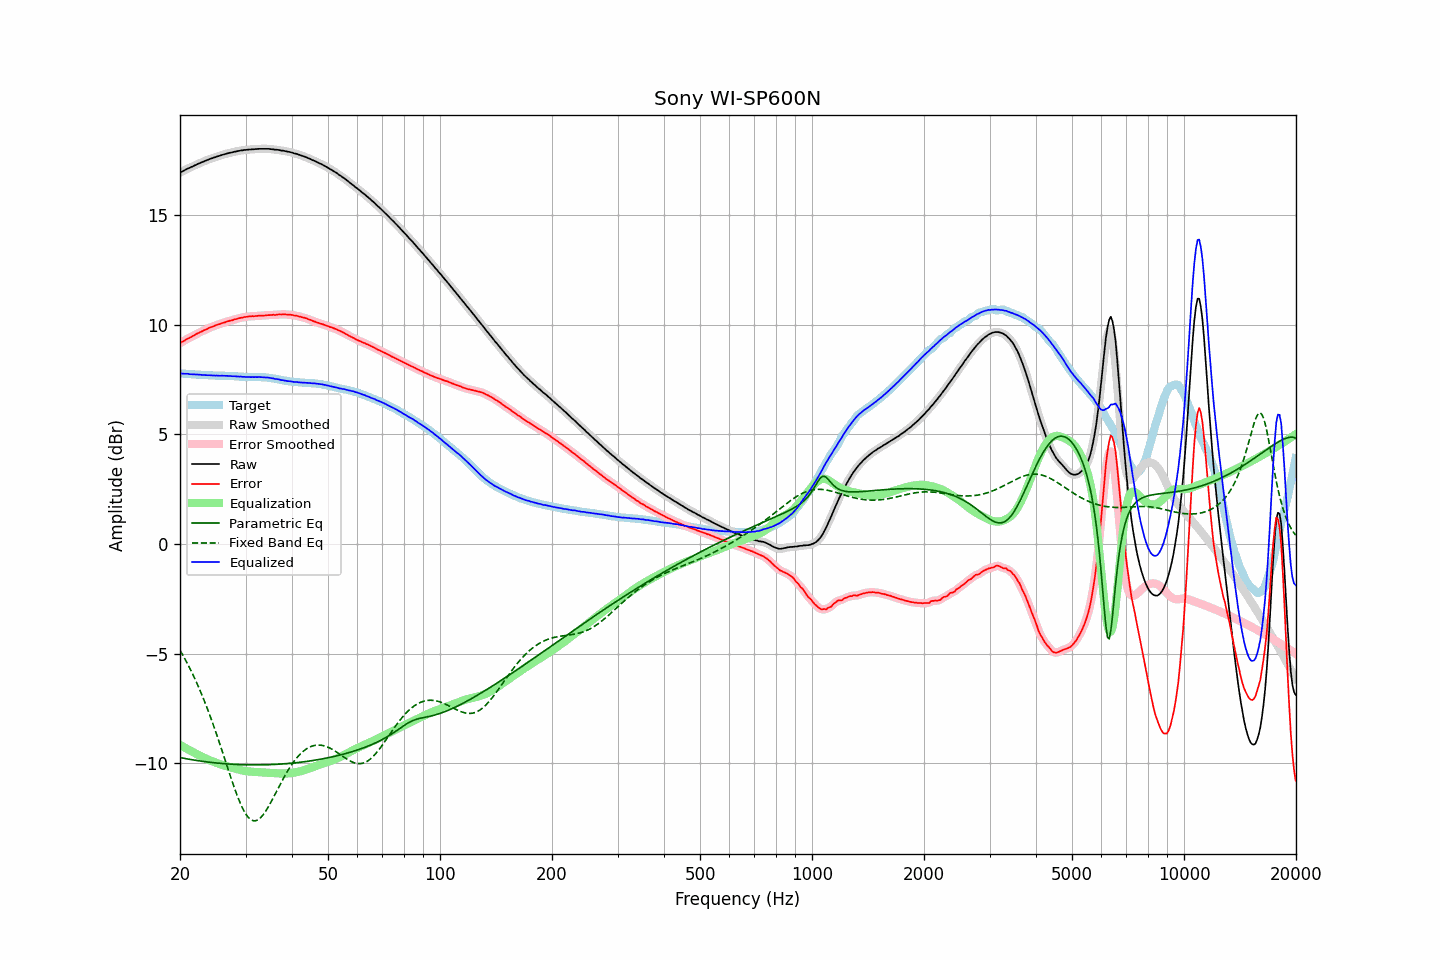

The table this chart was drawn from, first rows:
frequency, raw, error, smoothed, error_smoothed, equalization, parametric_eq, fixed_band_eq, equalized_raw, equalized_smoothed, target
20.00, 16.93, 9.15, 16.93, 9.15, -9.15, -9.73, -4.84, 7.77, 7.77, 7.77
20.20, 16.97, 9.20, 16.96, 9.20, -9.20, -9.75, -4.97, 7.77, 7.77, 7.77
20.40, 17.00, 9.24, 17.00, 9.24, -9.24, -9.76, -5.10, 7.76, 7.76, 7.76
20.61, 17.04, 9.27, 17.04, 9.28, -9.28, -9.77, -5.23, 7.76, 7.76, 7.76
20.81, 17.08, 9.33, 17.07, 9.32, -9.32, -9.79, -5.37, 7.76, 7.75, 7.75
21.02, 17.12, 9.37, 17.11, 9.36, -9.36, -9.80, -5.50, 7.76, 7.75, 7.75
21.23, 17.14, 9.40, 17.14, 9.40, -9.40, -9.81, -5.65, 7.74, 7.74, 7.74
21.44, 17.18, 9.44, 17.18, 9.44, -9.44, -9.83, -5.79, 7.74, 7.73, 7.74
21.66, 17.21, 9.48, 17.21, 9.48, -9.48, -9.84, -5.95, 7.73, 7.73, 7.73
21.87, 17.25, 9.52, 17.25, 9.52, -9.52, -9.85, -6.10, 7.73, 7.73, 7.73
22.09, 17.28, 9.56, 17.28, 9.56, -9.56, -9.86, -6.26, 7.72, 7.72, 7.72
22.31, 17.32, 9.60, 17.31, 9.60, -9.59, -9.87, -6.42, 7.72, 7.72, 7.72
22.54, 17.35, 9.63, 17.35, 9.63, -9.63, -9.88, -6.59, 7.71, 7.71, 7.72
22.76, 17.38, 9.67, 17.38, 9.67, -9.67, -9.89, -6.76, 7.71, 7.71, 7.71
22.99, 17.41, 9.70, 17.41, 9.70, -9.70, -9.90, -6.94, 7.70, 7.70, 7.71
23.22, 17.44, 9.74, 17.44, 9.74, -9.74, -9.91, -7.12, 7.70, 7.70, 7.70
23.45, 17.47, 9.77, 17.47, 9.77, -9.77, -9.92, -7.31, 7.69, 7.69, 7.70
23.69, 17.50, 9.80, 17.50, 9.81, -9.81, -9.93, -7.50, 7.69, 7.69, 7.69
23.92, 17.53, 9.84, 17.53, 9.84, -9.84, -9.94, -7.69, 7.69, 7.69, 7.68
24.16, 17.56, 9.87, 17.55, 9.87, -9.87, -9.95, -7.89, 7.69, 7.69, 7.68
24.40, 17.58, 9.89, 17.58, 9.90, -9.90, -9.96, -8.09, 7.68, 7.68, 7.68
24.65, 17.61, 9.92, 17.61, 9.93, -9.93, -9.97, -8.30, 7.68, 7.68, 7.68
24.89, 17.63, 9.96, 17.63, 9.96, -9.96, -9.97, -8.51, 7.67, 7.68, 7.67
25.14, 17.66, 9.99, 17.65, 9.98, -9.98, -9.98, -8.72, 7.68, 7.67, 7.67
25.39, 17.68, 10.01, 17.68, 10.01, -10.01, -9.99, -8.94, 7.67, 7.67, 7.67
25.65, 17.70, 10.03, 17.70, 10.03, -10.03, -10.00, -9.16, 7.66, 7.67, 7.67
25.91, 17.73, 10.06, 17.72, 10.05, -10.06, -10.00, -9.38, 7.67, 7.67, 7.67
26.16, 17.75, 10.08, 17.75, 10.08, -10.08, -10.01, -9.61, 7.67, 7.66, 7.67
26.43, 17.77, 10.10, 17.77, 10.10, -10.10, -10.01, -9.83, 7.66, 7.66, 7.67
26.69, 17.79, 10.13, 17.79, 10.13, -10.13, -10.02, -10.06, 7.66, 7.66, 7.66
26.96, 17.81, 10.15, 17.81, 10.15, -10.15, -10.02, -10.28, 7.66, 7.66, 7.65
27.23, 17.83, 10.17, 17.82, 10.17, -10.17, -10.03, -10.50, 7.66, 7.65, 7.65
27.50, 17.84, 10.18, 17.84, 10.19, -10.19, -10.03, -10.72, 7.65, 7.65, 7.65
27.77, 17.86, 10.21, 17.86, 10.21, -10.21, -10.04, -10.94, 7.64, 7.64, 7.65
28.05, 17.88, 10.24, 17.87, 10.23, -10.23, -10.04, -11.15, 7.64, 7.64, 7.64
28.33, 17.89, 10.25, 17.89, 10.25, -10.25, -10.05, -11.35, 7.64, 7.64, 7.64
28.62, 17.91, 10.27, 17.91, 10.27, -10.27, -10.05, -11.54, 7.64, 7.63, 7.64
28.90, 17.92, 10.29, 17.92, 10.29, -10.29, -10.05, -11.73, 7.63, 7.63, 7.63
29.19, 17.94, 10.31, 17.93, 10.31, -10.31, -10.06, -11.90, 7.63, 7.63, 7.62
29.48, 17.94, 10.31, 17.94, 10.32, -10.32, -10.06, -12.05, 7.61, 7.62, 7.62
29.78, 17.96, 10.35, 17.95, 10.34, -10.34, -10.06, -12.19, 7.62, 7.61, 7.61
30.08, 17.96, 10.35, 17.96, 10.35, -10.35, -10.06, -12.31, 7.61, 7.61, 7.61
30.38, 17.97, 10.36, 17.97, 10.36, -10.36, -10.06, -12.41, 7.61, 7.61, 7.61
30.68, 17.98, 10.37, 17.97, 10.37, -10.37, -10.07, -12.50, 7.61, 7.61, 7.61
30.99, 17.98, 10.37, 17.98, 10.37, -10.37, -10.07, -12.56, 7.60, 7.61, 7.60
31.30, 17.99, 10.38, 17.98, 10.38, -10.38, -10.07, -12.60, 7.61, 7.61, 7.60
31.61, 17.99, 10.38, 17.99, 10.38, -10.38, -10.07, -12.61, 7.60, 7.60, 7.61
31.93, 18.00, 10.39, 17.99, 10.39, -10.39, -10.07, -12.61, 7.61, 7.61, 7.61
32.24, 18.00, 10.39, 18.00, 10.39, -10.39, -10.07, -12.59, 7.60, 7.61, 7.61
32.57, 18.01, 10.40, 18.00, 10.40, -10.40, -10.07, -12.54, 7.61, 7.61, 7.60
32.89, 18.01, 10.41, 18.01, 10.40, -10.40, -10.07, -12.48, 7.60, 7.60, 7.60
33.22, 18.01, 10.41, 18.01, 10.41, -10.41, -10.06, -12.40, 7.60, 7.60, 7.60
33.55, 18.01, 10.41, 18.01, 10.41, -10.41, -10.06, -12.31, 7.59, 7.59, 7.60
33.89, 18.01, 10.41, 18.01, 10.42, -10.42, -10.06, -12.21, 7.59, 7.59, 7.59
34.23, 18.01, 10.43, 18.01, 10.42, -10.42, -10.06, -12.09, 7.59, 7.59, 7.58
34.57, 18.01, 10.43, 18.00, 10.43, -10.43, -10.06, -11.97, 7.58, 7.58, 7.58
34.92, 18.00, 10.43, 18.00, 10.43, -10.43, -10.05, -11.84, 7.57, 7.57, 7.57
35.27, 17.99, 10.43, 17.99, 10.44, -10.43, -10.05, -11.70, 7.55, 7.56, 7.55
35.62, 17.99, 10.45, 17.98, 10.44, -10.44, -10.05, -11.56, 7.55, 7.54, 7.54
35.97, 17.97, 10.43, 17.97, 10.44, -10.44, -10.04, -11.42, 7.52, 7.53, 7.54
... 635 more rows
